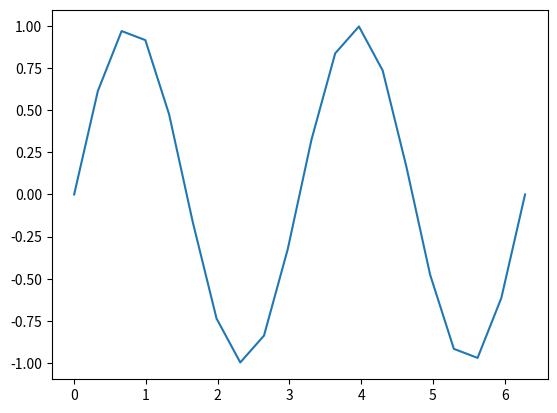

Here is the Python script that generated this plot:
import math
import numpy as np
import matplotlib.pyplot as plt

npts = 20 
xvals = np.linspace(0,2*math.pi,npts)
print(xvals)

amplitude = 1
wavenumber = 2
yvals = amplitude*np.sin(wavenumber*xvals)

p = plt.plot(xvals, yvals)

# Add your code for x label, y label and a title.
#



# Add you code to change "smoothness", additional curves, and a legend.
#

# Add your aesthetically fancy code here
#